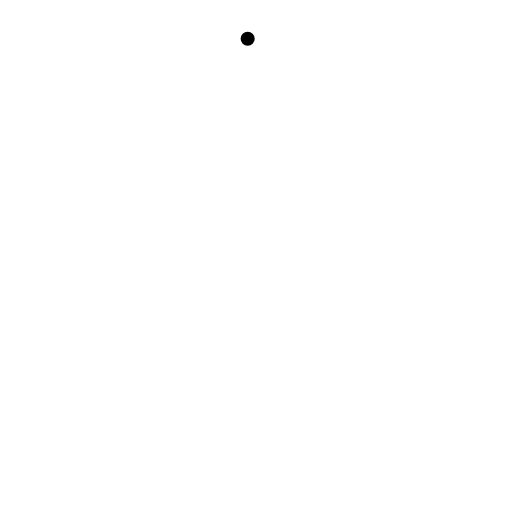
t = 0.00 s
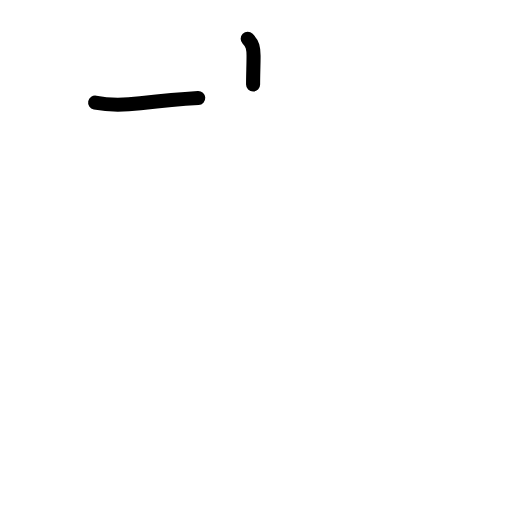
t = 1.42 s
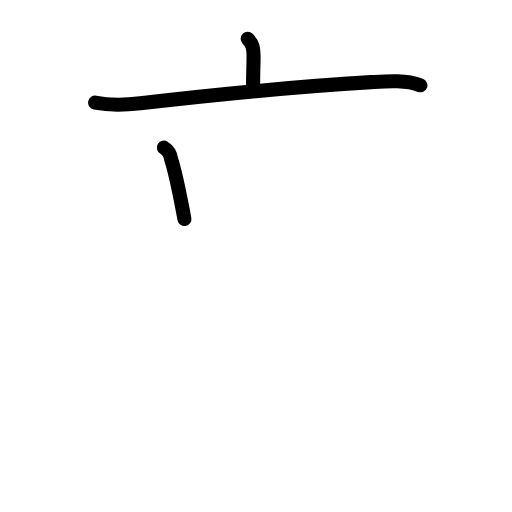
t = 2.83 s
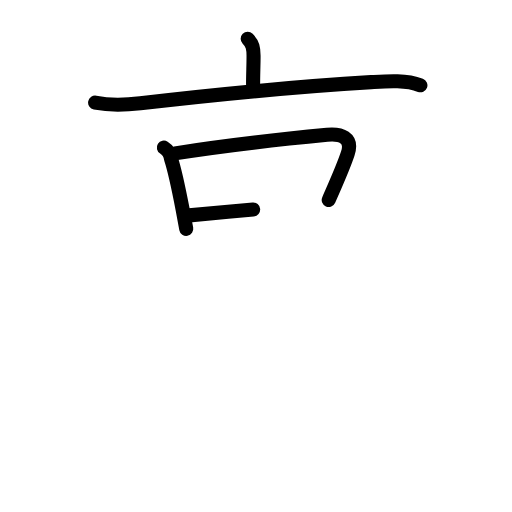
t = 4.25 s
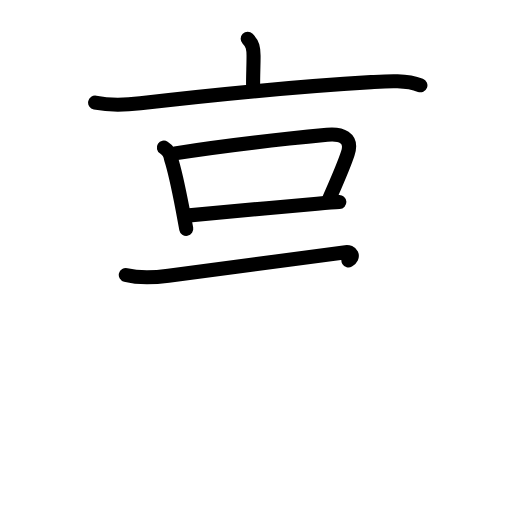
t = 5.63 s
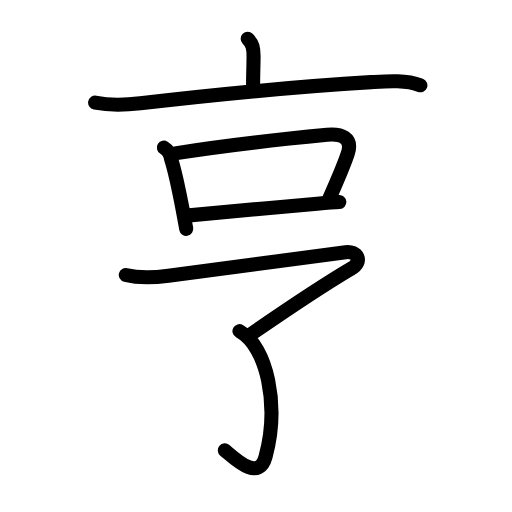
t = 7.00 s

The animated SVG that drew these frames (rendered in a browser with its animation timeline set to each time). Animation: 25 SMIL elements (animate=25); one cycle of 7.00 s.

<?xml version="1.0" encoding="UTF-8"?>
<!--
AniKanjiVG is licensed by CC-BY-SA Paul C. Sommerhoff (https://bitbucket.org/sommerhoff/anikanjivg).
AniKanjiVG uses KanjiVG which is licensed by CC-BY-SA Ulrich Apel (http://kanjivg.tagaini.net).
See also http://creativecommons.org/licenses/by-sa/3.0/
-->
<svg xmlns:kvg='http://kanjivg.tagaini.net' xmlns='http://www.w3.org/2000/svg' width='109' height='109' viewBox='0 0 109 109' style='fill:none;stroke:#000000;stroke-width:3;stroke-linecap:round;stroke-linejoin:round;' id="kvg:kanji_04ea8"><g id="kvg:04ea8" kvg:element="亨"><g id="kvg:04ea8-g1" kvg:element="亠" kvg:position="top" kvg:radical="general"><path id="kvg:04ea8-s1" kvg:type="㇑a" d="M52.73,8.25c1.07,1.07,1.25,2,1.25,3.64c0,2.12-0.1,3.78-0.1,6.11"><animate attributeName="d" begin="0.0s" dur="0.5s" from="M52.73,8.25C52.73,8.25,52.73,8.25,52.73,8.25" to="M52.73,8.25c1.07,1.07,1.25,2,1.25,3.64" />
<animate attributeName="d" begin="0.5s" dur="0.5s" from="M52.73,8.25c1.07,1.07,1.25,2,1.25,3.64c0,0,0,0,0,0,0" to="M52.73,8.25c1.07,1.07,1.25,2,1.25,3.64c0,2.12-0.1,3.78-0.1,6.11" />
</path>
<path id="kvg:04ea8-s2" kvg:type="㇐" d="M20.25,21.86c3.36,0.66,6.23,0.52,9.62,0.13c12.98-1.5,34.26-3.62,49.13-4.5c3.34-0.2,7.3-0.53,10.5,0.67"><animate attributeName="d" begin="1.0s" dur="0.3333333333333333s" from="M20.25,21.86C20.25,21.86,20.25,21.86,20.25,21.86" to="M20.25,21.86c3.36,0.66,6.23,0.52,9.62,0.13" />
<animate attributeName="d" begin="1.3333333333333333s" dur="0.3333333333333333s" from="M20.25,21.86c3.36,0.66,6.23,0.52,9.62,0.13c0,0,0,0,0,0,0" to="M20.25,21.86c3.36,0.66,6.23,0.52,9.62,0.13c12.98-1.5,34.26-3.62,49.13-4.5" />
<animate attributeName="d" begin="1.6666666666666665s" dur="0.3333333333333333s" from="M20.25,21.86c3.36,0.66,6.23,0.52,9.62,0.13c12.98-1.5,34.26-3.62,49.13-4.5c0,0,0,0,0,0,0" to="M20.25,21.86c3.36,0.66,6.23,0.52,9.62,0.13c12.98-1.5,34.26-3.62,49.13-4.5c3.34-0.2,7.3-0.53,10.5,0.67" />
<animate attributeName="d" begin="0s" dur="1.0s" from="M-100,-100" to="M-100,-100" />
</path>
</g>
<g id="kvg:04ea8-g2" kvg:position="bottom"><g id="kvg:04ea8-g3" kvg:element="口" kvg:position="top"><path id="kvg:04ea8-s3" kvg:type="㇑" d="M34.89,31.43c0.87,0.55,1.37,1.35,1.52,2.39c0.85,2.57,1.74,6.97,2.46,10.71c0.29,1.5,0.56,2.94,0.78,4.19"><animate attributeName="d" begin="2.0s" dur="0.3333333333333333s" from="M34.89,31.43C34.89,31.43,34.89,31.43,34.89,31.43" to="M34.89,31.43c0.87,0.55,1.37,1.35,1.52,2.39" />
<animate attributeName="d" begin="2.3333333333333335s" dur="0.3333333333333333s" from="M34.89,31.43c0.87,0.55,1.37,1.35,1.52,2.39c0,0,0,0,0,0,0" to="M34.89,31.43c0.87,0.55,1.37,1.35,1.52,2.39c0.85,2.57,1.74,6.97,2.46,10.71" />
<animate attributeName="d" begin="2.6666666666666665s" dur="0.3333333333333333s" from="M34.89,31.43c0.87,0.55,1.37,1.35,1.52,2.39c0.85,2.57,1.74,6.97,2.46,10.71c0,0,0,0,0,0,0" to="M34.89,31.43c0.87,0.55,1.37,1.35,1.52,2.39c0.85,2.57,1.74,6.97,2.46,10.71c0.29,1.5,0.56,2.94,0.78,4.19" />
<animate attributeName="d" begin="0s" dur="2.0s" from="M-100,-100" to="M-100,-100" />
</path>
<path id="kvg:04ea8-s4" kvg:type="㇕b" d="M37.27,32.65c10.13-1.58,25.69-3.31,32.36-3.95c2.93-0.28,5.54,0.54,4.41,3.99c-0.96,2.91-2.11,5.43-4.06,9.88"><animate attributeName="d" begin="3.0s" dur="0.3333333333333333s" from="M37.27,32.65C37.27,32.65,37.27,32.65,37.27,32.65" to="M37.27,32.65c10.13-1.58,25.69-3.31,32.36-3.95" />
<animate attributeName="d" begin="3.3333333333333335s" dur="0.3333333333333333s" from="M37.27,32.65c10.13-1.58,25.69-3.31,32.36-3.95c0,0,0,0,0,0,0" to="M37.27,32.65c10.13-1.58,25.69-3.31,32.36-3.95c2.93-0.28,5.54,0.54,4.41,3.99" />
<animate attributeName="d" begin="3.6666666666666665s" dur="0.3333333333333333s" from="M37.27,32.65c10.13-1.58,25.69-3.31,32.36-3.95c2.93-0.28,5.54,0.54,4.41,3.99c0,0,0,0,0,0,0" to="M37.27,32.65c10.13-1.58,25.69-3.31,32.36-3.95c2.93-0.28,5.54,0.54,4.41,3.99c-0.96,2.91-2.11,5.43-4.06,9.88" />
<animate attributeName="d" begin="0s" dur="3.0s" from="M-100,-100" to="M-100,-100" />
</path>
<path id="kvg:04ea8-s5" kvg:type="㇐b" d="M40.28,45.85c4.68-0.37,18.5-1.76,27.23-2.49c1.85-0.15,3.47-0.28,4.73-0.36"><animate attributeName="d" begin="4.0s" dur="0.5s" from="M40.28,45.85C40.28,45.85,40.28,45.85,40.28,45.85" to="M40.28,45.85c4.68-0.37,18.5-1.76,27.23-2.49" />
<animate attributeName="d" begin="4.5s" dur="0.5s" from="M40.28,45.85c4.68-0.37,18.5-1.76,27.23-2.49c0,0,0,0,0,0,0" to="M40.28,45.85c4.68-0.37,18.5-1.76,27.23-2.49c1.85-0.15,3.47-0.28,4.73-0.36" />
<animate attributeName="d" begin="0s" dur="4.0s" from="M-100,-100" to="M-100,-100" />
</path>
</g>
<g id="kvg:04ea8-g4" kvg:element="了" kvg:position="bottom"><path id="kvg:04ea8-s6" kvg:type="㇇" d="M26.78,58.54c3.14,0.79,5.94,0.58,9.08,0.16c8.84-1.18,32.89-4.33,37.73-5.02c2.35-0.34,3.87,1.91,1.16,3.51C70,60,60,66.62,53.49,71.11"><animate attributeName="d" begin="5.0s" dur="0.25s" from="M26.78,58.54C26.78,58.54,26.78,58.54,26.78,58.54" to="M26.78,58.54c3.14,0.79,5.94,0.58,9.08,0.16" />
<animate attributeName="d" begin="5.25s" dur="0.25s" from="M26.78,58.54c3.14,0.79,5.94,0.58,9.08,0.16c0,0,0,0,0,0,0" to="M26.78,58.54c3.14,0.79,5.94,0.58,9.08,0.16c8.84-1.18,32.89-4.33,37.73-5.02" />
<animate attributeName="d" begin="5.5s" dur="0.25s" from="M26.78,58.54c3.14,0.79,5.94,0.58,9.08,0.16c8.84-1.18,32.89-4.33,37.73-5.02c0,0,0,0,0,0,0" to="M26.78,58.54c3.14,0.79,5.94,0.58,9.08,0.16c8.84-1.18,32.89-4.33,37.73-5.02c2.35-0.34,3.87,1.91,1.16,3.51" />
<animate attributeName="d" begin="5.75s" dur="0.25s" from="M26.78,58.54c3.14,0.79,5.94,0.58,9.08,0.16c8.84-1.18,32.89-4.33,37.73-5.02c2.35-0.34,3.87,1.91,1.16,3.51c0,0,0,0,0,0,0" to="M26.78,58.54c3.14,0.79,5.94,0.58,9.08,0.16c8.84-1.18,32.89-4.33,37.73-5.02c2.35-0.34,3.87,1.91,1.16,3.51C70,60,60,66.62,53.49,71.11" />
<animate attributeName="d" begin="0s" dur="5.0s" from="M-100,-100" to="M-100,-100" />
</path>
<g id="kvg:04ea8-g5" kvg:element="亅"><path id="kvg:04ea8-s7" kvg:type="㇚" d="M50.98,70.5c5.89,3.25,8.52,15.75,5.56,26.7c-1.46,5.39-6.29,0.68-8.67-1.32"><animate attributeName="d" begin="6.0s" dur="0.5s" from="M50.98,70.5C50.98,70.5,50.98,70.5,50.98,70.5" to="M50.98,70.5c5.89,3.25,8.52,15.75,5.56,26.7" />
<animate attributeName="d" begin="6.5s" dur="0.5s" from="M50.98,70.5c5.89,3.25,8.52,15.75,5.56,26.7c0,0,0,0,0,0,0" to="M50.98,70.5c5.89,3.25,8.52,15.75,5.56,26.7c-1.46,5.39-6.29,0.68-8.67-1.32" />
<animate attributeName="d" begin="0s" dur="6.0s" from="M-100,-100" to="M-100,-100" />
</path>
</g>
</g>
</g>
</g>
</svg>
